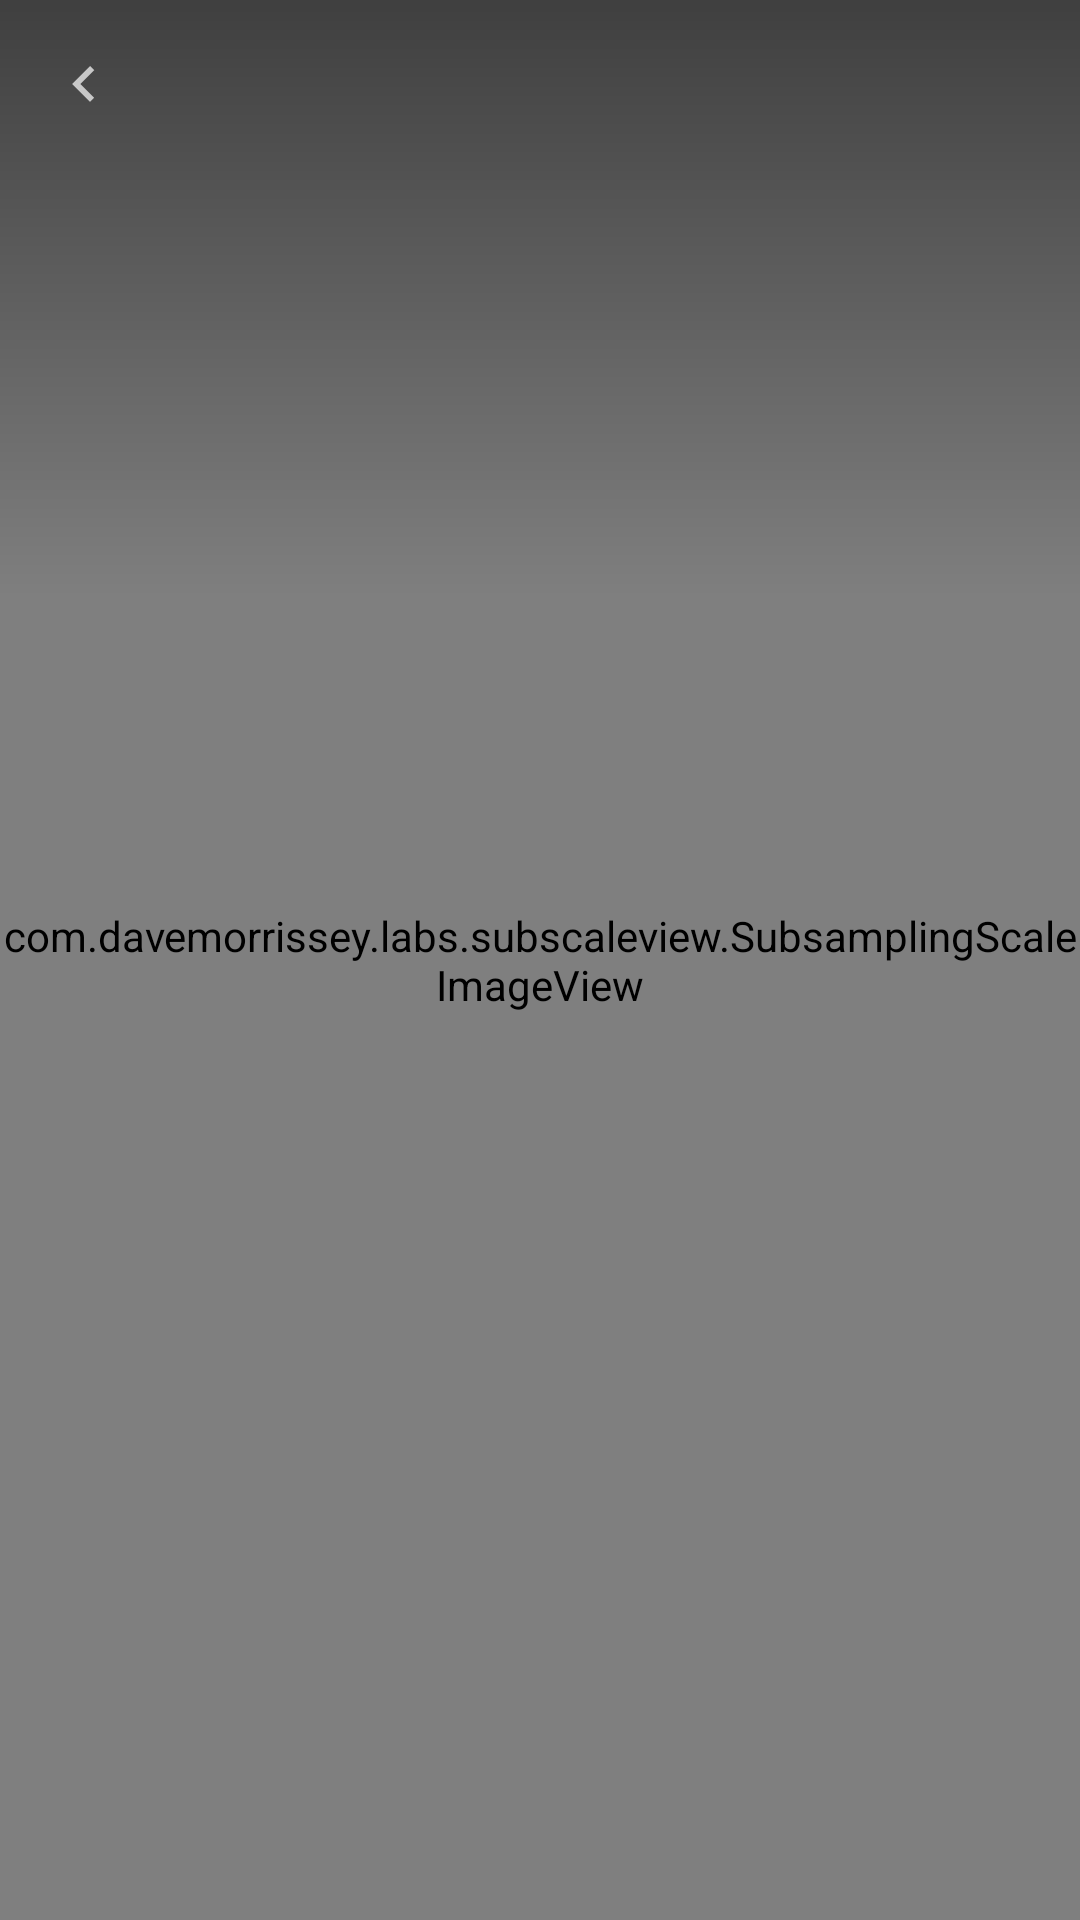

Here is an Android app screen rendered from its layout file. Give the layout XML and the strings, colors and styles it references.
<!-- AndroidManifest.xml: application theme Activity -->
<!-- res/layout/image_activity.xml -->
<?xml version="1.0" encoding="utf-8"?>
<androidx.constraintlayout.widget.ConstraintLayout xmlns:android="http://schemas.android.com/apk/res/android"
    xmlns:app="http://schemas.android.com/apk/res-auto"
    xmlns:tools="http://schemas.android.com/tools"
    android:layout_width="match_parent"
    android:layout_height="match_parent"
    android:background="@android:color/black">

    <ImageView
        android:id="@+id/gifImage"
        android:layout_width="match_parent"
        android:layout_height="match_parent"
        android:importantForAccessibility="no" />

    <com.davemorrissey.labs.subscaleview.SubsamplingScaleImageView
        android:id="@+id/image"
        android:layout_width="match_parent"
        android:layout_height="match_parent" />

    <View
        android:layout_width="match_parent"
        android:layout_height="200dp"
        android:background="@drawable/shadow"
        app:layout_constraintTop_toTopOf="parent" />

    <ImageView
        android:id="@+id/back_button"
        android:layout_width="32dp"
        android:layout_height="32dp"
        android:layout_margin="12dp"
        android:alpha="0.7"
        android:background="?attr/selectableItemBackgroundBorderless"
        android:padding="4dp"
        android:src="@drawable/ic_back"
        app:layout_constraintStart_toStartOf="parent"
        app:layout_constraintTop_toTopOf="parent"
        app:tint="@android:color/white"
        tools:ignore="ContentDescription" />

    <TextView
        android:id="@+id/title_textView"
        android:layout_width="0dp"
        android:layout_height="wrap_content"
        android:layout_marginVertical="14dp"
        android:layout_marginStart="4dp"
        android:layout_marginEnd="16dp"
        android:alpha="0.7"
        android:ellipsize="end"
        android:maxLines="2"
        android:textAppearance="?attr/textAppearanceHeadline6"
        android:textColor="@android:color/white"
        app:layout_constraintEnd_toEndOf="parent"
        app:layout_constraintStart_toEndOf="@id/back_button"
        app:layout_constraintTop_toTopOf="parent"
        tools:text="@tools:sample/lorem" />
</androidx.constraintlayout.widget.ConstraintLayout>
<!-- resources referenced by this layout -->
<resources>
  <!-- drawable shadow (drawable) -->
  <?xml version="1.0" encoding="utf-8"?>
  <shape xmlns:android="http://schemas.android.com/apk/res/android">
      <gradient
          android:angle="-90"
          android:endColor="@android:color/transparent"
          android:startColor="#80000000" />
  </shape>
  <color name="brand">#4CAF50</color>
  <style name="Dialog.DatePicker" parent="Base.Dialog.DatePicker">
          <item name="colorAccent">@color/brand</item>
          <item name="colorOnPrimary">@color/brand</item>
          <item name="colorSurface">#222</item>
      </style>
  <style name="Dialog.TimePicker" parent="Base.Dialog.TimePicker">
          <item name="colorAccent">@color/brand</item>
          <item name="colorOnPrimary">@color/brand</item>
          <item name="colorSurface">#222</item>
      </style>
  <style name="Base.Dialog.DatePicker">
          <item name="android:windowBackground">@drawable/dialog_window_background</item>
          <item name="colorPrimary">?attr/colorAccent</item> 
      </style>
  <style name="Base.Dialog.TimePicker">
          <item name="android:windowBackground">@drawable/dialog_window_background</item>
          <item name="colorPrimary">?attr/colorAccent</item> 
      </style>
  <style name="Base.Widget.Button.TextButton" parent="Widget.MaterialComponents.Button.TextButton">
          <item name="cornerRadius">24dp</item>
          <item name="android:paddingStart">12dp</item>
          <item name="android:paddingEnd">12dp</item>
          <item name="iconSize">18dp</item>
      </style>
  <style name="Base.Widget.CardView" parent="Widget.MaterialComponents.CardView">
          <item name="cardCornerRadius">12dp</item>
          <item name="cardElevation">3dp</item>
      </style>
  <style name="Base.Widget.TextInputEditText.OutlinedBox.Dense" parent="Widget.MaterialComponents.TextInputEditText.OutlinedBox.Dense">
          <item name="android:importantForAutofill" tools:targetApi="o">no</item>
      </style>
  <style name="Base.Widget.ScrollView">
          <item name="android:scrollbars">none</item>
      </style>
  <style name="Base.Widget.Chip.Action" parent="Widget.MaterialComponents.Chip.Action">
          <item name="chipIconSize">18dp</item>
          <item name="iconStartPadding">4dp</item>
          <item name="chipIconTint">?attr/colorControlNormal</item>
      </style>
  <style name="Base.Widget.ListView" parent="Widget.AppCompat.ListView">
          <item name="android:scrollbars">none</item>
          <item name="android:divider">@null</item>
      </style>
  <style name="Base.Widget.NavigationView" parent="Widget.MaterialComponents.NavigationView">
          <item name="android:background">?android:attr/colorBackground</item>
          <item name="itemMaxLines">3</item>
      </style>
  <style name="Base.Widget.Toolbar" parent="Widget.MaterialComponents.Toolbar.Surface">
          <item name="android:background">@android:color/transparent</item>
          <item name="contentInsetStart">0dp</item>
          <item name="android:elevation">0dp</item>
          <item name="navigationIconTint">?attr/colorControlNormal</item>
      </style>
  <!-- drawable dialog_window_background (drawable) -->
  <selector xmlns:android="http://schemas.android.com/apk/res/android">
      <item>
          <shape android:shape="rectangle">
              <solid android:color="?attr/colorSurface" />
              <corners android:radius="24dp" />
          </shape>
      </item>
  </selector>
  <style name="Base.ThemeOverlay.TextInputEditText.OutlinedBox.Dense" parent="ThemeOverlay.MaterialComponents.TextInputEditText.OutlinedBox.Dense">
          <item name="editTextStyle">@style/Base.Widget.TextInputEditText.OutlinedBox.Dense</item>
      </style>
  <style name="Base.Widget.BottomSheet" parent="Widget.MaterialComponents.BottomSheet">
          <item name="shapeAppearanceOverlay">@style/Base.ShapeAppearanceOverlay.BottomSheet</item>
      </style>
</resources>
